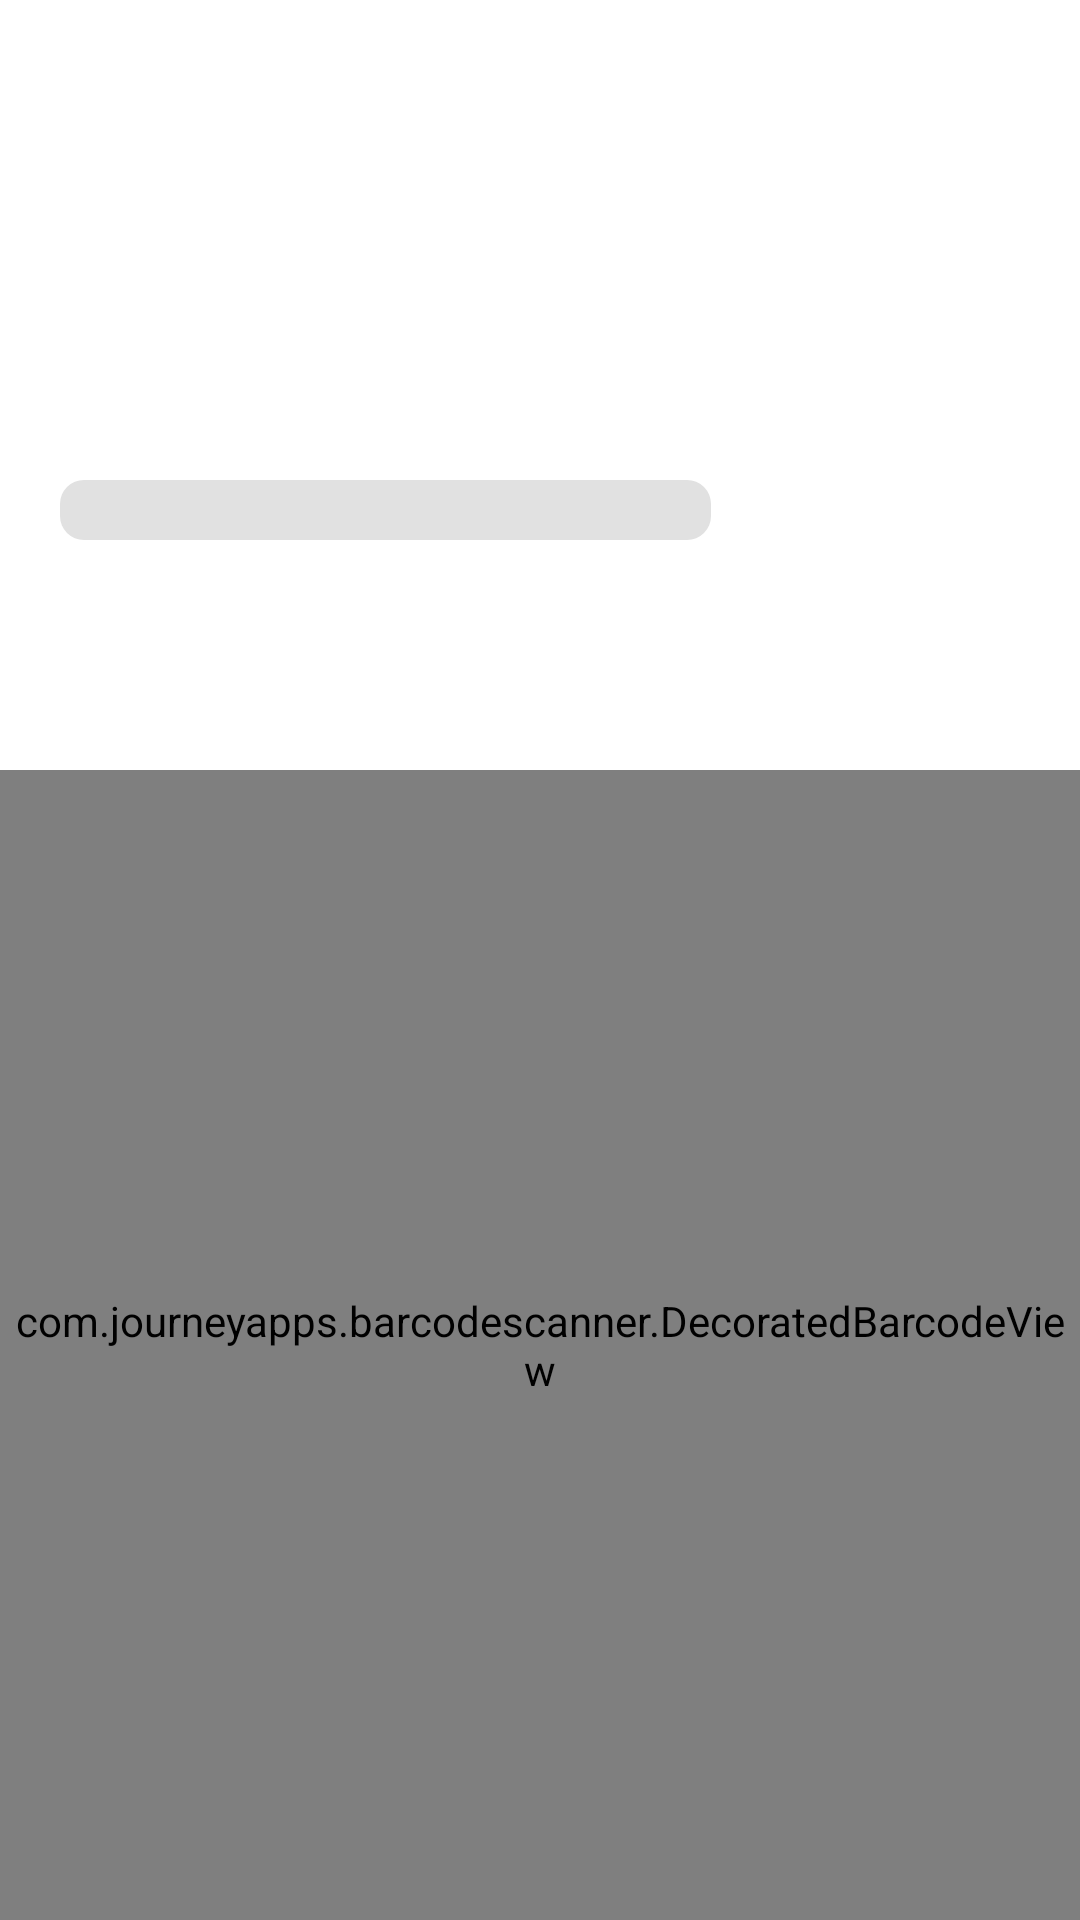

Produce the Android XML layout that renders to this screen, including the resource entries it uses.
<!-- AndroidManifest.xml: application theme Theme.ZeroError -->
<!-- res/layout/fragment_scanproduct.xml -->
<?xml version="1.0" encoding="utf-8"?>
<androidx.constraintlayout.widget.ConstraintLayout xmlns:android="http://schemas.android.com/apk/res/android"
    xmlns:app="http://schemas.android.com/apk/res-auto"
    android:layout_width="match_parent"
    android:layout_height="match_parent">

    <TextView
        android:id="@+id/tvComment"
        android:layout_width="match_parent"
        android:layout_height="120dp"
        android:gravity="center_vertical"
        android:paddingStart="20dp"
        android:paddingEnd="20dp"
        android:textColor="@color/black"
        android:textSize="22sp"
        android:textStyle="bold"
        app:layout_constraintBottom_toTopOf="@+id/linearProgressView"
        app:layout_constraintEnd_toEndOf="parent"
        app:layout_constraintStart_toStartOf="parent"
        app:layout_constraintTop_toTopOf="parent" />

    <LinearLayout
        android:id="@+id/linearProgressView"
        android:layout_width="0dp"
        android:layout_height="60dp"
        android:orientation="vertical"
        app:layout_constraintEnd_toStartOf="@+id/linearProgressCount"
        app:layout_constraintHorizontal_bias="0.5"
        app:layout_constraintHorizontal_weight="2.5"
        app:layout_constraintStart_toStartOf="parent"
        app:layout_constraintTop_toBottomOf="@+id/tvComment">

        <TextView
            android:id="@+id/tvSmallComent"
            android:layout_width="match_parent"
            android:layout_height="0dp"
            android:layout_weight="2"
            android:gravity="center_vertical"
            android:paddingStart="20dp"
            android:paddingEnd="20dp"
            android:textColor="@color/kurly_purple"
            android:textSize="16sp" />

        <ProgressBar
            android:id="@+id/pbCheckProgress"
            style="?android:attr/progressBarStyleHorizontal"
            android:layout_width="match_parent"
            android:layout_height="0dp"
            android:layout_weight="1"
            android:paddingStart="20dp"
            android:paddingEnd="20dp"
            android:progressDrawable="@drawable/progress_bar" />
    </LinearLayout>

    <LinearLayout
        android:id="@+id/linearProgressCount"
        android:layout_width="0dp"
        android:layout_height="60dp"
        android:orientation="horizontal"
        app:layout_constraintEnd_toEndOf="parent"
        app:layout_constraintHorizontal_bias="0.5"
        app:layout_constraintHorizontal_weight="1"
        app:layout_constraintStart_toEndOf="@+id/linearProgressView"
        app:layout_constraintTop_toBottomOf="@+id/tvComment">

        <TextView
            android:id="@+id/tvCheckedCount"
            android:layout_width="0dp"
            android:layout_height="match_parent"
            android:layout_weight="0.7"
            android:gravity="bottom|end"
            android:textColor="@color/black"
            android:textSize="30sp"
            android:textStyle="bold" />

        <TextView
            android:id="@+id/tvTotalCount"
            android:layout_width="0dp"
            android:layout_height="match_parent"
            android:layout_weight="1"
            android:gravity="bottom"
            android:textColor="@color/kurly_purple"
            android:textSize="24sp"
            android:textStyle="bold" />

    </LinearLayout>

    <TextView
        android:id="@+id/tvCurrentProductName"
        android:layout_width="match_parent"
        android:layout_height="0dp"
        android:layout_weight="1"
        android:gravity="center_vertical"
        android:paddingStart="20dp"
        android:paddingEnd="20dp"
        android:textColor="@color/black"
        android:textSize="16sp"
        app:layout_constraintBottom_toTopOf="@+id/bvCheckProduct"
        app:layout_constraintTop_toBottomOf="@+id/linearProgressView"
        app:layout_constraintVertical_weight="1" />

    <com.journeyapps.barcodescanner.DecoratedBarcodeView
        android:id="@+id/bvCheckProduct"
        android:layout_width="match_parent"
        android:layout_height="0dp"
        app:layout_constraintBottom_toBottomOf="parent"
        app:layout_constraintEnd_toEndOf="parent"
        app:layout_constraintHorizontal_bias="0.5"
        app:layout_constraintStart_toStartOf="parent"
        app:layout_constraintTop_toBottomOf="@+id/tvCurrentProductName"
        app:layout_constraintVertical_weight="5" />

</androidx.constraintlayout.widget.ConstraintLayout>
<!-- resources referenced by this layout -->
<resources>
  <color name="black">#FF000000</color>
  <color name="kurly_purple">#5d007f</color>
  <!-- drawable progress_bar (drawable) -->
  <?xml version="1.0" encoding="utf-8"?>
  <layer-list xmlns:android="http://schemas.android.com/apk/res/android">
      <item android:id="@android:id/background">
          <shape>
              <corners android:radius="8dp"/>
              <solid android:color="@color/gray"/>
          </shape>
      </item>
  
      <item android:id="@android:id/progress"
          android:top="1dp"
          android:bottom="1dp"
          android:left="1dp"
          android:right="1dp">
  
          <scale android:scaleWidth="100%">
              <shape>
                  <corners android:radius="8dp"/>
                  <solid android:color="@color/kurly_purple"/>
              </shape>
          </scale>
      </item>
  </layer-list>
  <style name="Theme.ZeroError" parent="Theme.MaterialComponents.Light.NoActionBar">
          
          <item name="android:statusBarColor" tools:targetApi="l">@color/kurly_purple</item>
          
          <item name="alertDialogTheme">@style/AlertDialogTheme</item>
      </style>
  <color name="gray">#E1E1E1</color>
  <style name="AlertDialogTheme" parent="Theme.MaterialComponents.Light.Dialog.Alert">
          <item name="buttonBarNegativeButtonStyle">@style/NegativeButtonStyle</item>
          <item name="buttonBarPositiveButtonStyle">@style/PositiveButtonStyle</item>
      </style>
  <style name="NegativeButtonStyle" parent="Widget.MaterialComponents.Button.TextButton.Dialog">
          <item name="android:textColor">@color/kurly_purple</item>
      </style>
  <style name="PositiveButtonStyle" parent="Widget.MaterialComponents.Button.TextButton.Dialog">
          <item name="android:textColor">@color/kurly_purple</item>
      </style>
</resources>
